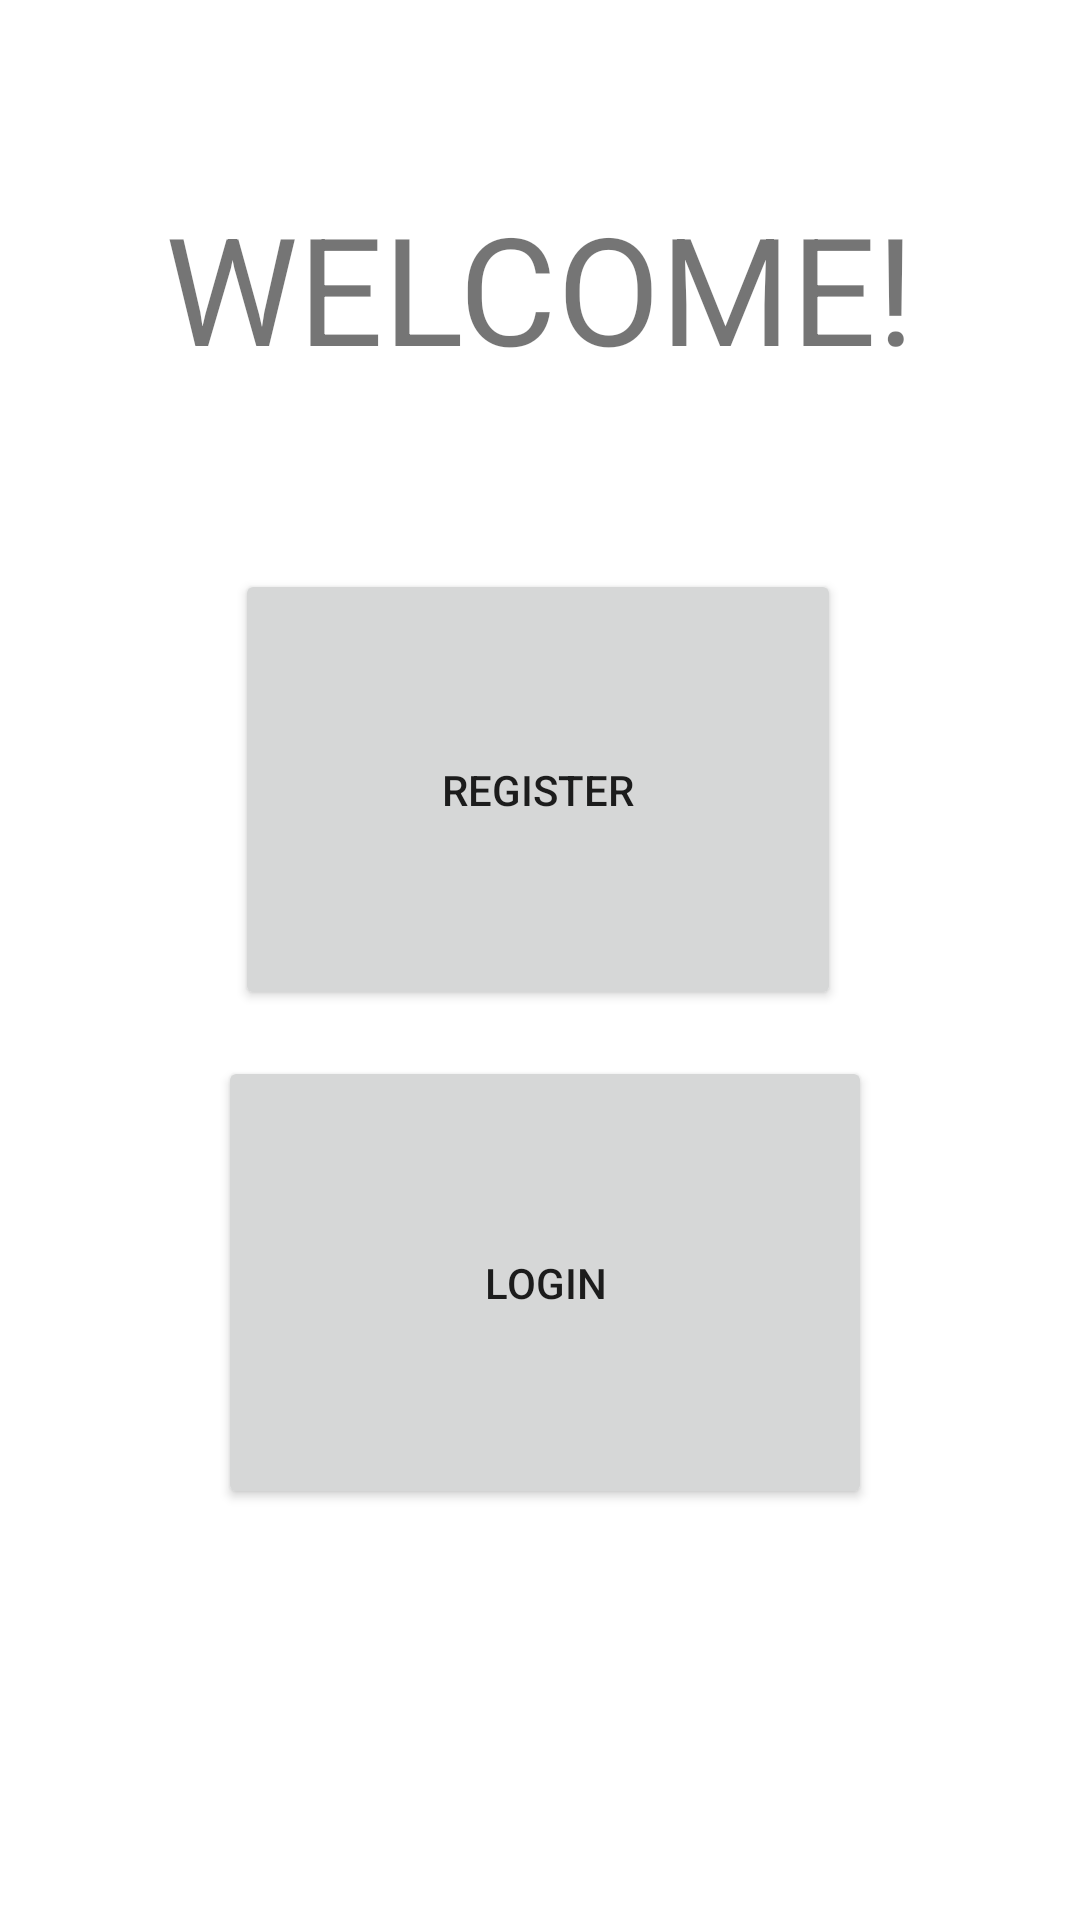

Write the Android layout XML for this screen, with the resource values it uses.
<!-- AndroidManifest.xml: application theme Theme.Food_ordering_app -->
<!-- res/layout/activity_main.xml -->
<?xml version="1.0" encoding="utf-8"?>
<androidx.constraintlayout.widget.ConstraintLayout xmlns:android="http://schemas.android.com/apk/res/android"
    xmlns:app="http://schemas.android.com/apk/res-auto"
    xmlns:tools="http://schemas.android.com/tools"
    android:layout_width="match_parent"
    android:layout_height="match_parent"
    tools:context=".MainActivity">


    <TextView
        android:layout_width="wrap_content"
        android:layout_height="wrap_content"
        android:text="WELCOME!"
        android:textSize="50dp"
        app:layout_constraintBottom_toBottomOf="parent"
        app:layout_constraintLeft_toLeftOf="parent"
        app:layout_constraintRight_toRightOf="parent"
        app:layout_constraintTop_toTopOf="parent"
        app:layout_constraintVertical_bias="0.109" />


    <Button
        android:id="@+id/btn_register"
        android:layout_width="202dp"
        android:layout_height="147dp"
        android:text="Register"
        app:layout_constraintBottom_toBottomOf="parent"
        app:layout_constraintHorizontal_bias="0.496"
        app:layout_constraintLeft_toLeftOf="parent"
        app:layout_constraintRight_toRightOf="parent"
        app:layout_constraintTop_toTopOf="parent"
        app:layout_constraintVertical_bias="0.385" />

    <Button
        android:id="@+id/btn_login"
        android:layout_width="218dp"
        android:layout_height="151dp"
        android:text="Login"
        app:layout_constraintBottom_toBottomOf="parent"
        app:layout_constraintHorizontal_bias="0.512"
        app:layout_constraintLeft_toLeftOf="parent"
        app:layout_constraintRight_toRightOf="parent"
        app:layout_constraintTop_toTopOf="parent"
        app:layout_constraintVertical_bias="0.72" />

</androidx.constraintlayout.widget.ConstraintLayout>
<!-- resources referenced by this layout -->
<resources>
  <style name="Theme.Food_ordering_app" parent="Theme.MaterialComponents.DayNight.DarkActionBar">
          
          <item name="colorPrimary">@color/purple_500</item>
          <item name="colorPrimaryVariant">@color/purple_700</item>
          <item name="colorOnPrimary">@color/white</item>
          
          <item name="colorSecondary">@color/teal_200</item>
          <item name="colorSecondaryVariant">@color/teal_700</item>
          <item name="colorOnSecondary">@color/black</item>
          
          <item name="android:statusBarColor" tools:targetApi="l">?attr/colorPrimaryVariant</item>
          
      </style>
  <!-- not gathered from this repository: default colours our renderer supplied (Android Studio template values) -->
  <color name="purple_500">#FF6200EE</color>
  <color name="purple_700">#FF3700B3</color>
  <color name="teal_200">#FF03DAC5</color>
  <color name="teal_700">#FF018786</color>
  <color name="black">#FF000000</color>
  <color name="white">#FFFFFFFF</color>
</resources>
